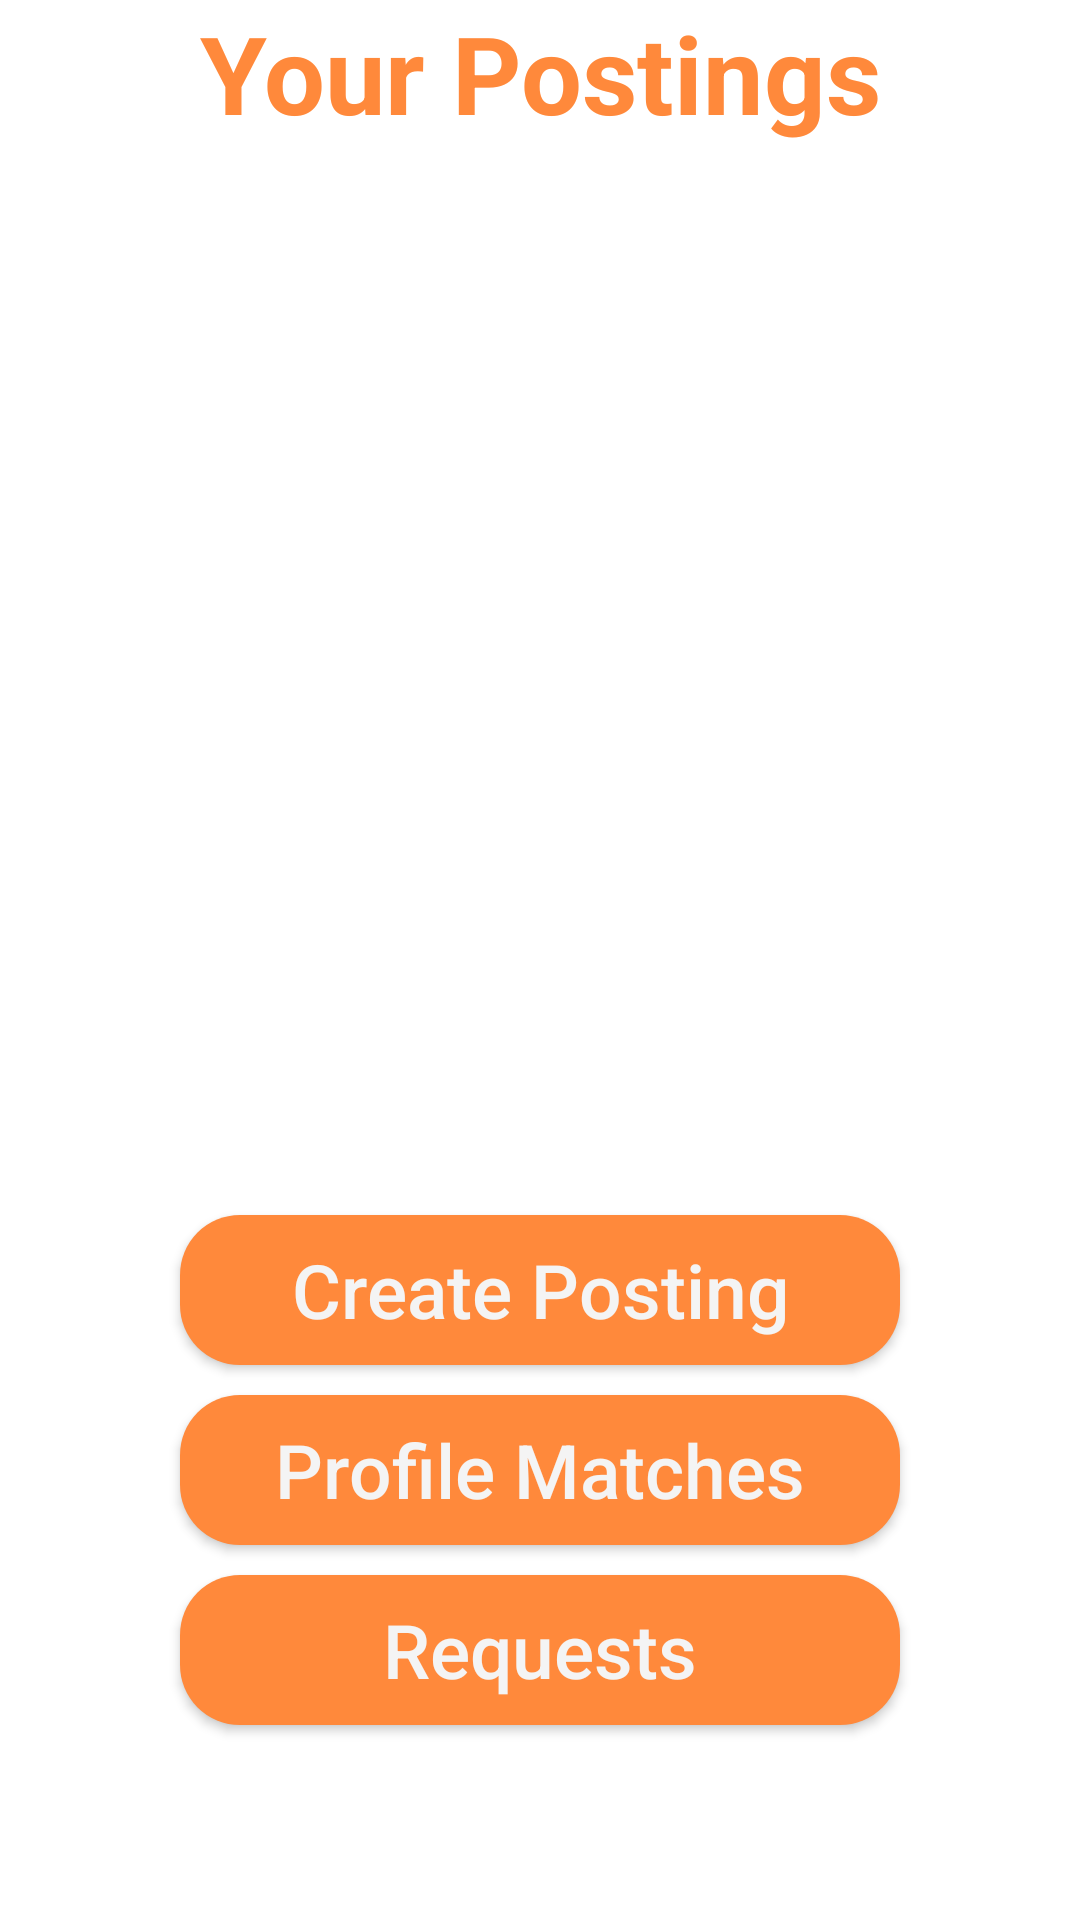

Reconstruct the res/layout file that produces this screen, plus the resources it refers to.
<!-- AndroidManifest.xml: application theme AppTheme -->
<!-- res/layout/your_postings.xml -->
<RelativeLayout xmlns:android="http://schemas.android.com/apk/res/android"
    xmlns:tools="http://schemas.android.com/tools"
    xmlns:app="http://schemas.android.com/apk/res-auto"
    android:id="@+id/createPosting"
    android:layout_width="match_parent"
    android:layout_height="match_parent"
    android:background="@color/colorPrimaryApp">

    <TextView
        android:id="@+id/textTitle"
        android:layout_width="match_parent"
        android:layout_height="wrap_content"
        android:gravity="center_horizontal"
        android:textColor="@color/colorYellow"
        android:text="@string/your_postings"
        android:textAppearance="@style/TextAppearance.AppCompat.Large"
        android:textSize="36sp"
        android:textStyle="bold"
        android:layout_marginBottom="20dp"
        android:layout_alignParentTop="true"/>

    <ListView
        android:id="@+id/postingsList"
        android:layout_width="match_parent"
        android:layout_height="0dp"
        android:layout_gravity="top"
        android:layout_weight="1"
        android:choiceMode="none"
        android:layout_below="@+id/textTitle"
        android:layout_above="@+id/button_create_posting">
    </ListView>

    <Button
        android:id="@+id/button_create_posting"
        android:layout_width="240dp"
        android:layout_height="50dp"
        android:layout_above="@+id/button_matches"
        android:layout_centerHorizontal="true"
        android:background="@drawable/login_btn_background"
        android:gravity="center"
        android:text="Create Posting"
        android:textAllCaps="false"
        android:textColor="@color/colorWhite"
        android:textSize="25dp" />

    <Button
        android:id="@+id/button_matches"
        android:layout_width="240dp"
        android:layout_height="50dp"
        android:layout_above="@+id/button_requests"
        android:layout_centerHorizontal="true"
        android:layout_marginTop="10dp"
        android:background="@drawable/login_btn_background"
        android:gravity="center"
        android:text="@string/profile_matches"
        android:textAllCaps="false"
        android:textColor="@color/colorWhite"
        android:textSize="25dp" />

    <Button
        android:id="@+id/button_requests"
        android:layout_width="240dp"
        android:layout_height="50dp"
        android:layout_alignParentBottom="true"
        android:layout_centerHorizontal="true"
        android:layout_marginTop="10dp"
        android:layout_marginBottom="65dp"
        android:background="@drawable/login_btn_background"
        android:gravity="center"
        android:text="@string/requests"
        android:textAllCaps="false"
        android:textColor="@color/colorWhite"
        android:textSize="25dp" />

</RelativeLayout>
<!-- resources referenced by this layout -->
<resources>
  <color name="colorPrimaryApp">#FFFFFF</color>
  <color name="colorWhite">#F4F4F4</color>
  <color name="colorYellow">#FF893B</color>
  <!-- drawable login_btn_background (drawable) -->
  <?xml version="1.0" encoding="utf-8"?>
  <shape xmlns:android="http://schemas.android.com/apk/res/android">
      <solid android:color="@color/colorYellow"></solid>
      <corners android:radius="20dp"/>
  </shape>
  <string name="profile_matches">Profile Matches</string>
  <string name="requests">Requests</string>
  <string name="your_postings">Your Postings</string>
  <style name="AppTheme" parent="Theme.AppCompat.Light.NoActionBar">
          
          <item name="colorPrimary">@color/colorPrimary</item>
          <item name="colorPrimaryDark">@color/colorPrimaryApp</item>
          <item name="colorAccent">@color/colorAccent</item>
      </style>
  <color name="colorPrimary">#6200EE</color>
  <color name="colorAccent">#03DAC5</color>
</resources>
